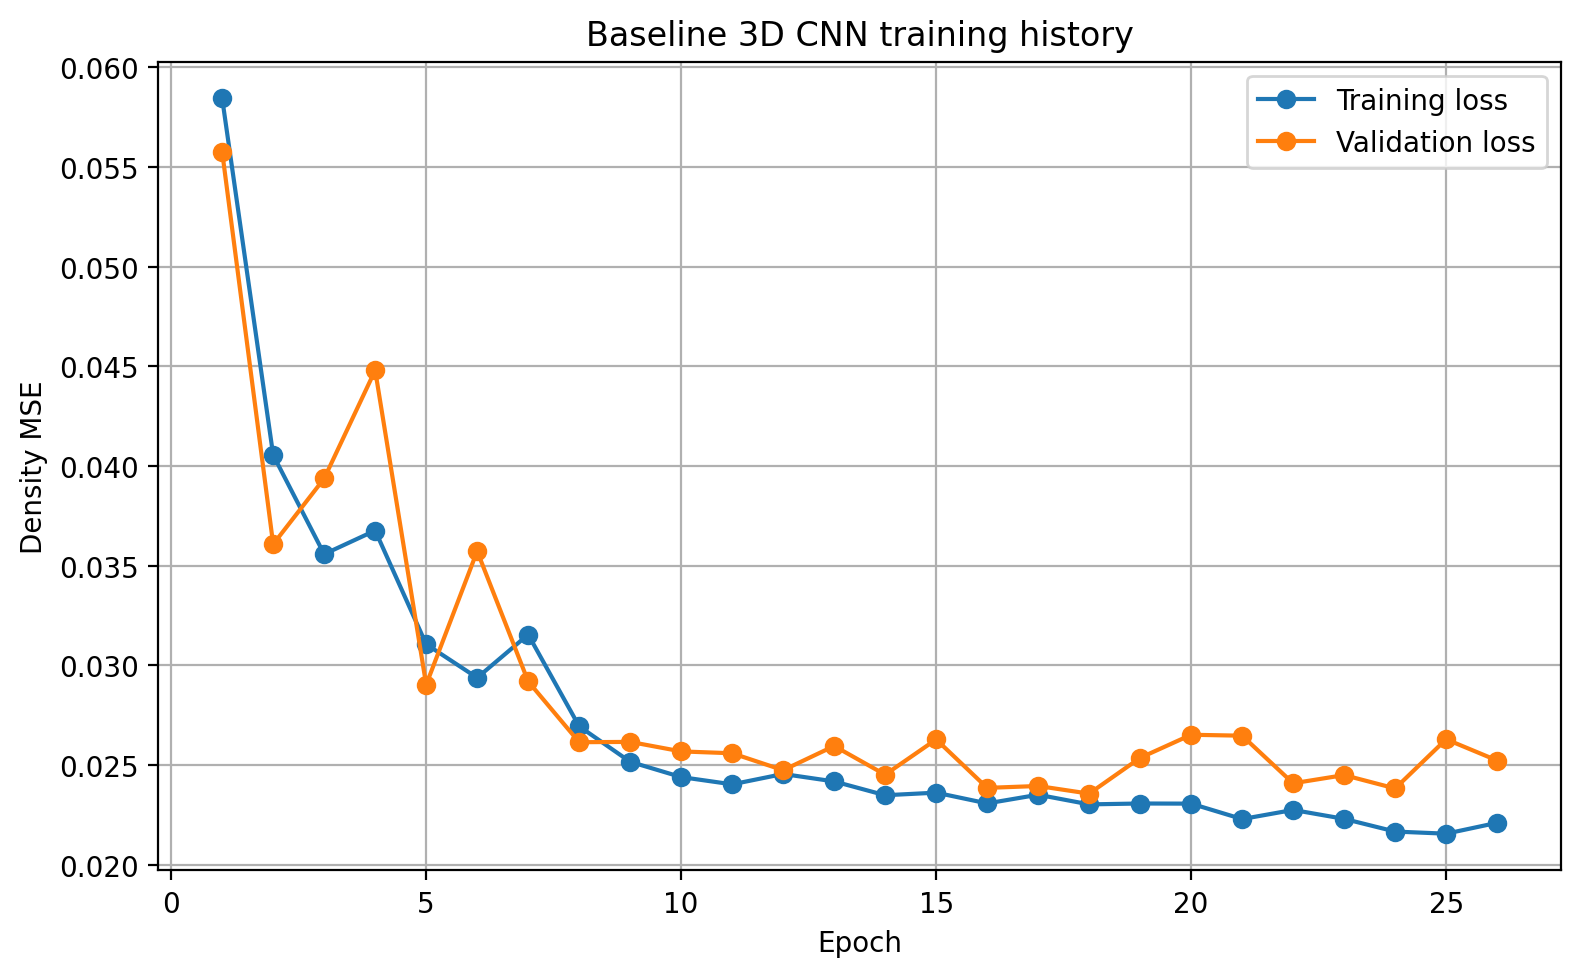

Values plotted in this chart, from the file beside it:
epoch, background_mse_component, background_prediction_mean, body_mse_component, body_prediction_mean, density_mae, density_mse, loss, prediction_fraction_above_1e_4, prediction_maximum, prediction_mean, prediction_minimum, prediction_standard_deviation, val_background_mse_component, val_background_prediction_mean, val_body_mse_component, val_body_prediction_mean, val_density_mae, val_density_mse, val_loss, val_prediction_fraction_above_1e_4, val_prediction_maximum, val_prediction_mean, val_prediction_minimum
1, 0.05463, 0.1313, 0.06224, 0.5681, 0.1316, 0.0545, 0.05843, 0.6031, 0.9984, 0.1336, 0.0, 0.1955, 0.02617, 0.07086, 0.08534, 0.5409, 0.07141, 0.0262, 0.05575, 0.6189, 0.9839, 0.07319, 0.0
2, 0.02657, 0.06906, 0.05453, 0.5815, 0.0696, 0.02661, 0.04055, 0.6922, 0.9989, 0.07169, 0.0, 0.152, 0.02412, 0.06059, 0.04802, 0.6551, 0.06115, 0.02417, 0.03607, 0.7812, 0.9996, 0.06355, 0.0
3, 0.02143, 0.05049, 0.04972, 0.5956, 0.05113, 0.02153, 0.03557, 0.6385, 0.9999, 0.05328, 0.0, 0.1428, 0.02083, 0.0472, 0.05791, 0.6314, 0.04783, 0.02091, 0.03937, 0.5974, 0.9987, 0.0501, 0.0
4, 0.02392, 0.0553, 0.0496, 0.596, 0.05589, 0.02399, 0.03676, 0.6209, 1, 0.05807, 0.0, 0.1494, 0.01883, 0.03848, 0.07076, 0.6307, 0.03922, 0.01895, 0.04479, 0.2695, 1, 0.04142, 0.0
5, 0.01609, 0.03607, 0.04602, 0.6164, 0.03675, 0.01619, 0.03106, 0.4108, 0.9999, 0.03904, 0.0, 0.1286, 0.008229, 0.01686, 0.04982, 0.6249, 0.01763, 0.008403, 0.02902, 0.1406, 0.9999, 0.01988, 0.0
6, 0.01347, 0.02968, 0.04528, 0.6184, 0.0304, 0.0136, 0.02937, 0.3115, 1.0, 0.0327, 0.0, 0.1199, 0.02291, 0.0436, 0.04854, 0.6926, 0.04426, 0.02299, 0.03573, 0.3548, 1, 0.04682, 0.0
7, 0.01679, 0.03404, 0.04629, 0.6269, 0.03476, 0.01691, 0.03154, 0.2597, 1.0, 0.03708, 0.0, 0.132, 0.009547, 0.02107, 0.04883, 0.6301, 0.02179, 0.009685, 0.02919, 0.2584, 0.9978, 0.0241, 0.0
8, 0.01194, 0.02411, 0.04193, 0.6309, 0.02485, 0.01207, 0.02694, 0.3237, 1, 0.02722, 0.0, 0.1152, 0.009751, 0.01905, 0.04253, 0.6961, 0.01984, 0.009919, 0.02614, 0.2967, 1, 0.02242, 0.0
9, 0.009314, 0.0192, 0.041, 0.6375, 0.01994, 0.009449, 0.02516, 0.2003, 0.9998, 0.02237, 0.0, 0.1045, 0.006305, 0.01378, 0.04601, 0.6253, 0.01453, 0.006467, 0.02616, 0.1519, 0.9999, 0.01682, 0.0
10, 0.008542, 0.01819, 0.04024, 0.6406, 0.01894, 0.008681, 0.02439, 0.2513, 1, 0.02138, 0.0, 0.1011, 0.005273, 0.01209, 0.04609, 0.5948, 0.01284, 0.005431, 0.02568, 0.1831, 0.9988, 0.01499, 0.0
11, 0.007899, 0.01724, 0.04016, 0.6366, 0.01798, 0.00804, 0.02403, 0.2881, 1, 0.02042, 0.0, 0.09802, 0.008669, 0.02092, 0.0425, 0.6225, 0.02163, 0.008808, 0.02559, 0.2765, 0.9975, 0.02391, 0.0
12, 0.008395, 0.01799, 0.0407, 0.6398, 0.01874, 0.00854, 0.02455, 0.3066, 1, 0.02117, 0.0, 0.1004, 0.008972, 0.01932, 0.0405, 0.6552, 0.02003, 0.009107, 0.02474, 0.3619, 0.9995, 0.02248, 0.0
13, 0.008096, 0.01731, 0.04025, 0.6374, 0.01807, 0.008245, 0.02417, 0.3241, 1, 0.02049, 0.0, 0.09897, 0.006911, 0.01459, 0.04499, 0.6526, 0.01535, 0.007073, 0.02595, 0.4216, 0.9998, 0.01776, 0.0
14, 0.007352, 0.01689, 0.03961, 0.6404, 0.01764, 0.007499, 0.02348, 0.4958, 1, 0.02009, 0.0, 0.09536, 0.008134, 0.01641, 0.04089, 0.6706, 0.01715, 0.008282, 0.02451, 0.308, 0.9998, 0.01966, 0.0
15, 0.007174, 0.01533, 0.04005, 0.6402, 0.01608, 0.007324, 0.02361, 0.3408, 1, 0.01853, 0.0, 0.09476, 0.007395, 0.01536, 0.04516, 0.6527, 0.01614, 0.007568, 0.02628, 0.3556, 0.9995, 0.01853, 0.0
16, 0.006652, 0.01487, 0.03949, 0.6374, 0.01563, 0.006808, 0.02307, 0.3894, 1, 0.01806, 0.0, 0.092, 0.007072, 0.01718, 0.04063, 0.6543, 0.01792, 0.007224, 0.02385, 0.5302, 0.9985, 0.02035, 0.0
17, 0.007557, 0.01722, 0.03945, 0.6385, 0.01796, 0.007698, 0.02351, 0.3593, 0.9998, 0.02041, 0.0, 0.09631, 0.005211, 0.01158, 0.04268, 0.6309, 0.01233, 0.005369, 0.02394, 0.1499, 0.9987, 0.01466, 0.0
18, 0.006271, 0.01309, 0.03977, 0.6381, 0.01386, 0.006425, 0.02302, 0.204, 0.9999, 0.0163, 0.0, 0.09023, 0.006258, 0.01323, 0.04086, 0.6629, 0.014, 0.006427, 0.02356, 0.2539, 0.9998, 0.01646, 0.0
19, 0.006756, 0.01465, 0.03938, 0.6418, 0.01541, 0.006907, 0.02307, 0.2633, 0.9996, 0.01787, 0.0, 0.09274, 0.009208, 0.01816, 0.0415, 0.6993, 0.01893, 0.009371, 0.02536, 0.1344, 0.9999, 0.02154, 0.0
20, 0.006064, 0.01323, 0.04005, 0.642, 0.01399, 0.006219, 0.02306, 0.2025, 1, 0.01646, 0.0, 0.0892, 0.005901, 0.01248, 0.04713, 0.6645, 0.01326, 0.006069, 0.02651, 0.1512, 0.9997, 0.01573, 0.0
21, 0.005819, 0.01303, 0.03875, 0.6423, 0.0138, 0.005979, 0.02229, 0.2679, 0.9997, 0.01625, 0.0, 0.0879, 0.004642, 0.01151, 0.04829, 0.5756, 0.01226, 0.004804, 0.02647, 0.1704, 0.9967, 0.01431, 0.0
22, 0.006243, 0.01357, 0.03924, 0.6393, 0.01432, 0.006396, 0.02274, 0.1931, 1, 0.01678, 0.0, 0.09005, 0.007843, 0.01664, 0.04032, 0.6731, 0.0174, 0.007996, 0.02408, 0.3525, 0.9993, 0.01991, 0.0
23, 0.005618, 0.01222, 0.03897, 0.6416, 0.01299, 0.005775, 0.0223, 0.2466, 0.9994, 0.01545, 0.0, 0.08685, 0.006302, 0.01269, 0.04268, 0.6756, 0.01345, 0.006463, 0.02449, 0.1264, 0.9999, 0.01598, 0.0
24, 0.005436, 0.01206, 0.03788, 0.6445, 0.01281, 0.005589, 0.02166, 0.2629, 1, 0.0153, 0.0, 0.08601, 0.004688, 0.01069, 0.04296, 0.602, 0.01144, 0.004847, 0.02382, 0.2186, 0.9877, 0.01362, 0.0
25, 0.005464, 0.01169, 0.03764, 0.642, 0.01245, 0.005615, 0.02155, 0.1766, 0.9998, 0.01492, 0.0, 0.08607, 0.005552, 0.01027, 0.04702, 0.7239, 0.01119, 0.005801, 0.02629, 0.1041, 1, 0.01381, 0.0
26, 0.005774, 0.01273, 0.03842, 0.645, 0.0135, 0.005933, 0.0221, 0.2655, 1, 0.01597, 0.0, 0.08778, 0.004721, 0.01082, 0.04573, 0.6255, 0.01159, 0.004894, 0.02522, 0.3041, 0.9993, 0.01388, 0.0
